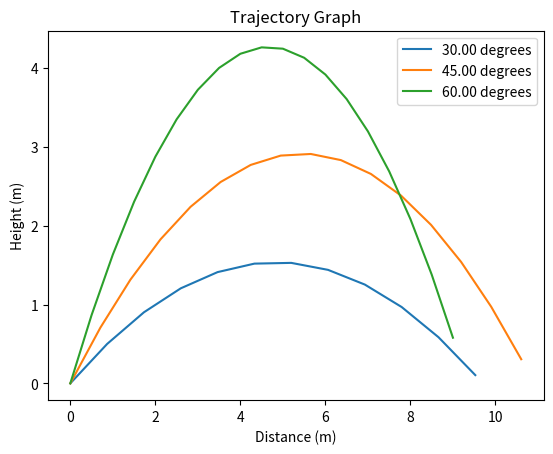

This chart was generated by the following Python code:
import math
import matplotlib.pyplot as plt
from dataclasses import dataclass

# Set initial conditions
launch_vel = 10
launch_angles = [math.radians(angle) for angle in [30, 45, 60]]
g = 9.81
dt = 0.1

#Define Functions:

## Function simulates the trajectory and outputs the x, y, and times in lists for a given launch velocity and angle
def simulate_trajectory(launch_vel, launch_angle):
    # Constants
    x_pos = 0
    y_pos = 0
    time = 0

    x_vel = launch_vel * math.cos(launch_angle)
    y_vel = launch_vel * math.sin(launch_angle)

    # Lists to store trajectory points
    x = []
    y = []
    times = []

    # Simulate trajectory
    while True:
        x.append(x_pos)
        y.append(y_pos)
        times.append(time)

        x_pos += x_vel * dt
        y_pos += y_vel * dt
        y_vel -= g * dt
        time += dt

        if y_pos <= 0 and time > 0:
            break
    return x, y, times

## Function to compute the flight statistics for a given launch angle
def analyze_trajectory(x, y, times):
    flight_time = times[-1]
    max_height = max(y)
    horizontal_range = x[-1]
    return flight_time, max_height, horizontal_range

## Data class to store flight statistics
@dataclass
class FlightStats:
    launch_angle: float
    flight_time: float
    max_height: float
    horizontal_range: float

## Function to cleanly return the flight statistics
def get_flight_stats(launch_vel, launch_angle):
    x, y, times = simulate_trajectory(launch_vel, launch_angle)
    return FlightStats(launch_angle=launch_angle, flight_time=times[-1], max_height=max(y), horizontal_range=x[-1])

## Function to output the results in a formatted table
def report(results):
    print(f"Launch Angle: {math.degrees(results.launch_angle):.2f} degrees")
    print(f"Flight Time: {results.flight_time:.2f} seconds")
    print(f"Max Height: {results.max_height:.2f} meters")
    print(f"Range: {results.horizontal_range:.2f} meters")

## Function to run the simulation
def run_simulation(angles, launch_vel):
    results = []
    for angle in angles:
        stat = get_flight_stats(launch_vel, angle)
        results.append(stat)
    return results

# Function to plot the trajectory for each launch angle
def plot_function(launch_vel, launch_angles):
    for i in range(len(launch_angles)):
        x, y, times = simulate_trajectory(launch_vel, launch_angles[i])
        # Store trajectory for plotting
        plt.plot(x, y, label='{:.2f} degrees'.format(math.degrees(launch_angles[i])))

    # Plot trajectory
    plt.title('Trajectory Graph')
    plt.xlabel('Distance (m)')
    plt.ylabel('Height (m)')
    plt.legend()
    plt.show()

# Run the simulation and plot the results
results = run_simulation(launch_angles, launch_vel)
for result in results:
    report(result)
plot_function(launch_vel, launch_angles)
